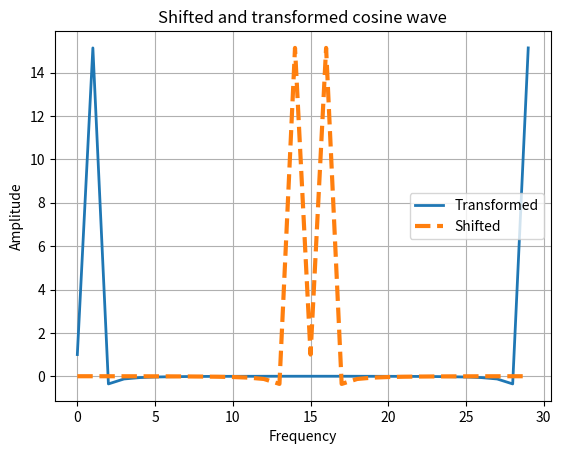

This figure's Python source:
import numpy as np
import matplotlib.pyplot as plt


x =  np.linspace(0, 2 * np.pi, 30)
wave = np.cos(x)
transformed = np.fft.fft(wave)
shifted = np.fft.fftshift(transformed)
print(np.all(np.abs(np.fft.ifftshift(shifted) - transformed) < 10 ** -9))

plt.plot(transformed, lw=2, label="Transformed")
plt.plot(shifted, '--', lw=3, label="Shifted")
plt.title('Shifted and transformed cosine wave')
plt.xlabel('Frequency')
plt.ylabel('Amplitude')
plt.grid()
plt.legend(loc='best')
plt.show()
